5-way image classification set "V231" from GitHub (JuliaQuero/img_dataset); label vocabulary: backdoor malware, PUP, packed malware, trojan malware, worm malware.

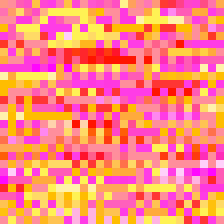
Label: worm malware

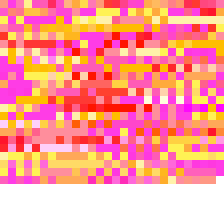
Label: trojan malware

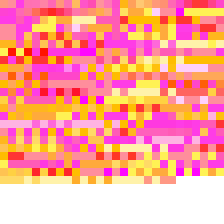
Label: PUP

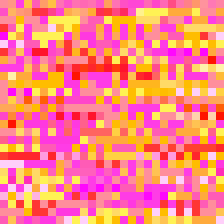
Label: backdoor malware

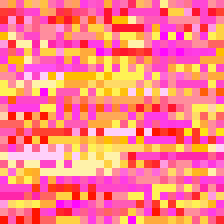
Label: worm malware

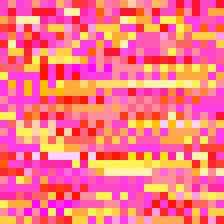
Label: PUP
